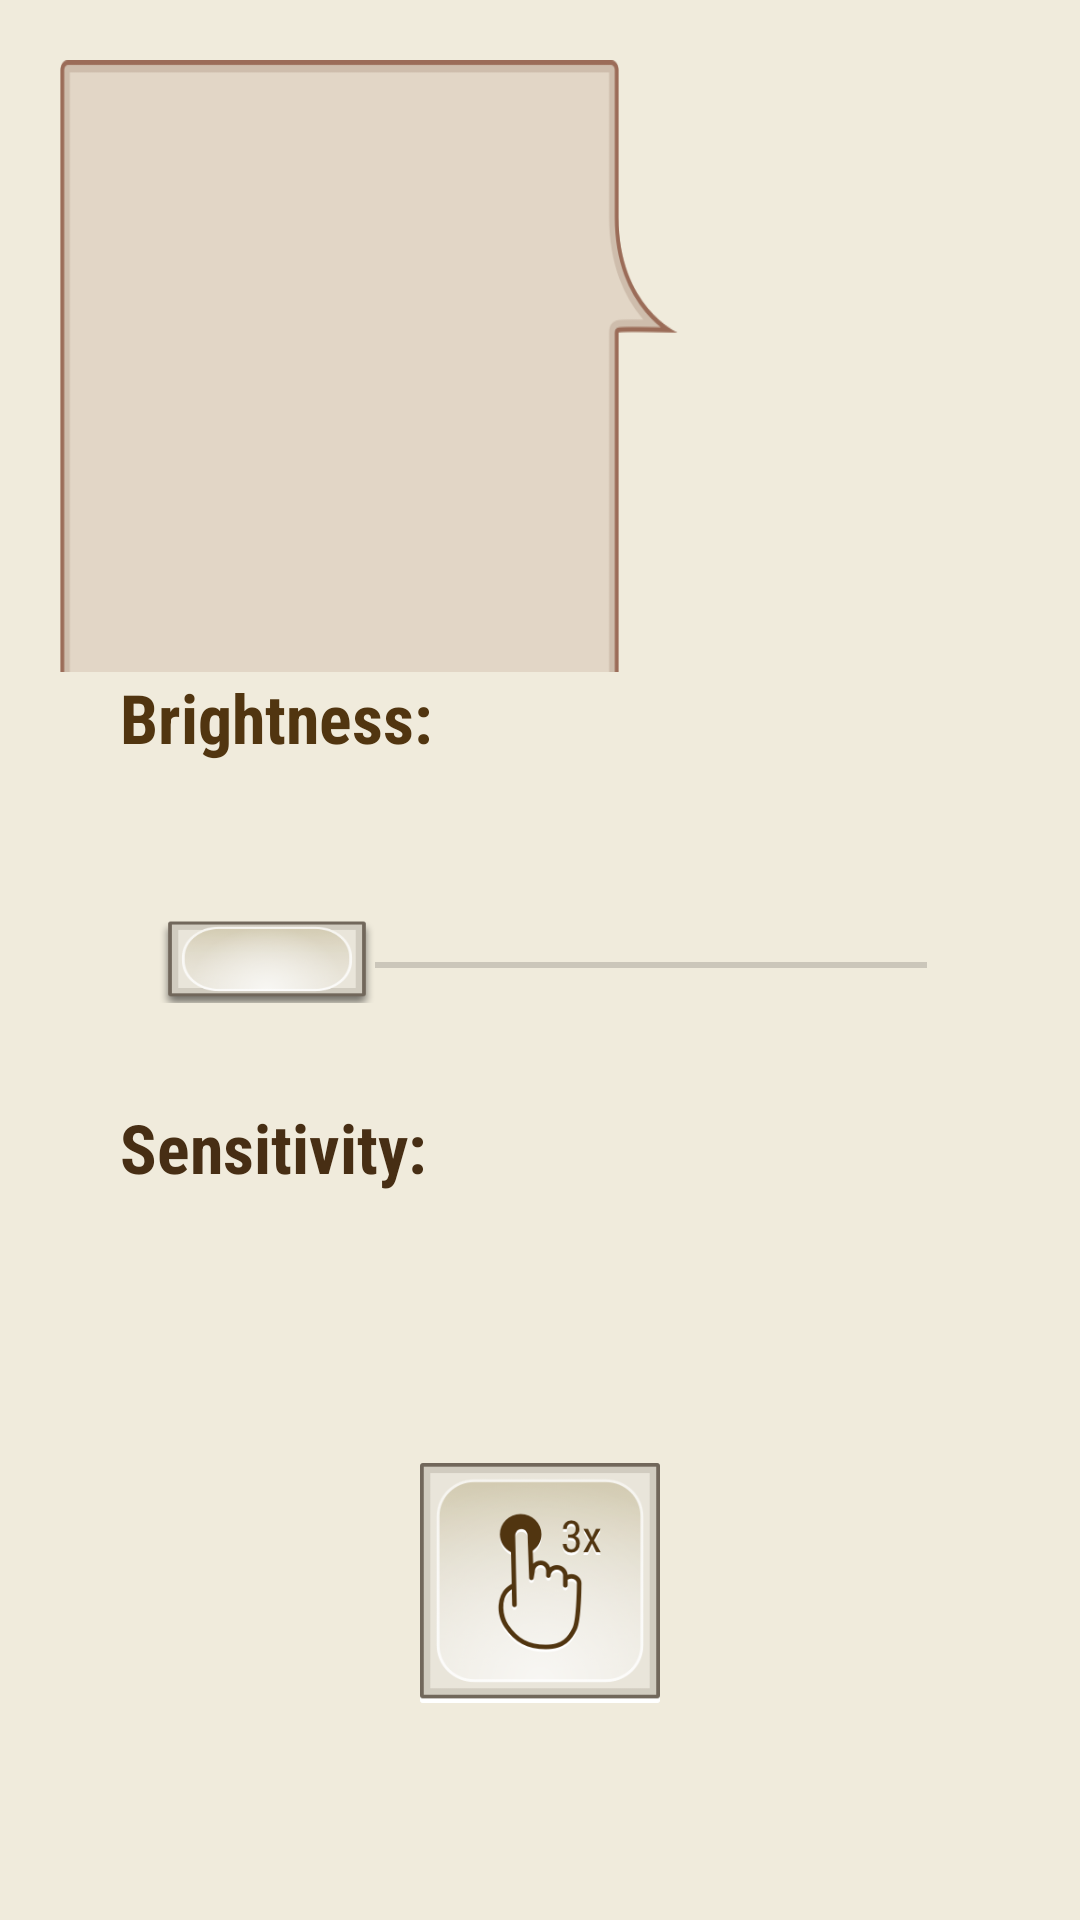

Layout XML and referenced resources for this Android screen:
<!-- AndroidManifest.xml: application theme AppTheme -->
<!-- res/layout/activity_tutorial_activity_2.xml -->
<LinearLayout xmlns:android="http://schemas.android.com/apk/res/android"
    xmlns:tools="http://schemas.android.com/tools"
    android:layout_width="fill_parent"
    android:layout_height="fill_parent"
    android:orientation="vertical"
    android:weightSum="2"
    android:background="#F0EBDC"

    >

    <LinearLayout
        android:id="@+id/ezraWelcoming"
        android:layout_width="fill_parent"
        android:layout_height="fill_parent"
        android:layout_weight="1.3"
        android:orientation="horizontal"
        android:weightSum="10"
        android:layout_marginTop="20dp"
        android:layout_marginRight="20dp"
        android:layout_marginLeft="20dp"

        >


        <Button
            android:id="@+id/assistantBox"
            android:layout_width="80dp"
            android:layout_height="238dp"
            android:gravity="left"
            android:background="@drawable/box"
            android:layout_weight="9"
            android:textSize="30dp"
            android:padding="5dp"

            />

        <ImageView
            android:layout_width="100dp"
            android:layout_height="160dp"
            android:background="@drawable/george_tut_1"
            android:layout_gravity="right"
            android:layout_weight="1"

            />


    </LinearLayout>



    <LinearLayout
        android:layout_width="fill_parent"
        android:layout_height="fill_parent"
        android:layout_weight="0.7"
        android:orientation="vertical"
        >

        <TextView
            android:layout_width="wrap_content"
            android:layout_height="wrap_content"
            android:text="Brightness:"
            android:textSize="11pt"
            android:fontFamily="sans-serif-condensed"
            android:textStyle="bold"
            android:layout_gravity="top"
            android:layout_marginLeft="40dp"
            android:textColor="#513510"
            />


        <FrameLayout
            android:layout_width="320dip"
            android:layout_height="70dp"
            android:layout_marginTop="10dp"
            android:layout_gravity="top|center"
            >
            <SeekBar
                android:id="@+id/brightness_bar"
                android:layout_width="285dip"
                android:layout_height="55dip"
                android:layout_marginLeft="20dip"
                android:background="@drawable/slider_back"
                android:thumb="@drawable/slide_bar_custom"
                android:thumbOffset="3dip"
                android:layout_marginTop="30dp">
            </SeekBar>

            



        </FrameLayout>




        <TextView
            android:layout_width="wrap_content"
            android:layout_height="wrap_content"
            android:text="Sensitivity:"
            android:textSize="11pt"
            android:fontFamily="sans-serif-condensed"
            android:textStyle="bold"
            android:layout_gravity="center|left"
            android:layout_marginLeft="40dp"
            android:layout_marginTop="33dp"
            android:textColor="#472E14"
            />

        <ImageButton
            android:id="@+id/pressureButton"
            android:layout_width="80dp"
            android:layout_height="80dp"
            android:orientation="horizontal"
            android:layout_gravity="center"
            android:layout_marginTop="90dp"
            android:background="@drawable/pressure_button"
            >
        </ImageButton>


        <ImageButton
            android:id="@+id/pushToContinueButton"
            android:layout_width="300dp"
            android:layout_height="60dp"
            android:background="@drawable/ahead_button_custom"
            android:layout_gravity="center|bottom"
            android:layout_marginTop="104dp"
            />

    </LinearLayout>

</LinearLayout>
<!-- resources referenced by this layout -->
<resources>
  <!-- drawable ahead_button_custom (drawable) -->
  <?xml version="1.0" encoding="utf-8"?>
  <selector xmlns:android="http://schemas.android.com/apk/res/android">
      <item android:drawable="@drawable/ahead_button_pressed"
          android:state_pressed="true" />
  
      <item android:drawable="@drawable/ahead_button" />
  
  
  </selector>
  <!-- drawable box: png bitmap (drawable, 12872 bytes) -->
  <!-- drawable pressure_button: png bitmap (drawable, 46889 bytes) -->
  <!-- drawable slide_bar_custom (drawable) -->
  <layer-list xmlns:android="http://schemas.android.com/apk/res/android" >
  
      <item>
          <shape>
              <size
                  android:width="72dp"
                  android:height="30dp"
                  />
  
  
          </shape>
      </item>
      <item
          android:drawable="@drawable/slider_button"
          android:width="72dp"
          android:height="30dp"
  
          />
  
  </layer-list>
  <!-- drawable slider_button: png bitmap (drawable, 17644 bytes) -->
  <style name="AppTheme" parent="Theme.AppCompat.Light.DarkActionBar">
          
      </style>
  <!-- drawable ahead_button_pressed: png bitmap (drawable, 158715 bytes) -->
  <!-- drawable ahead_button: png bitmap (drawable, 165532 bytes) -->
</resources>
